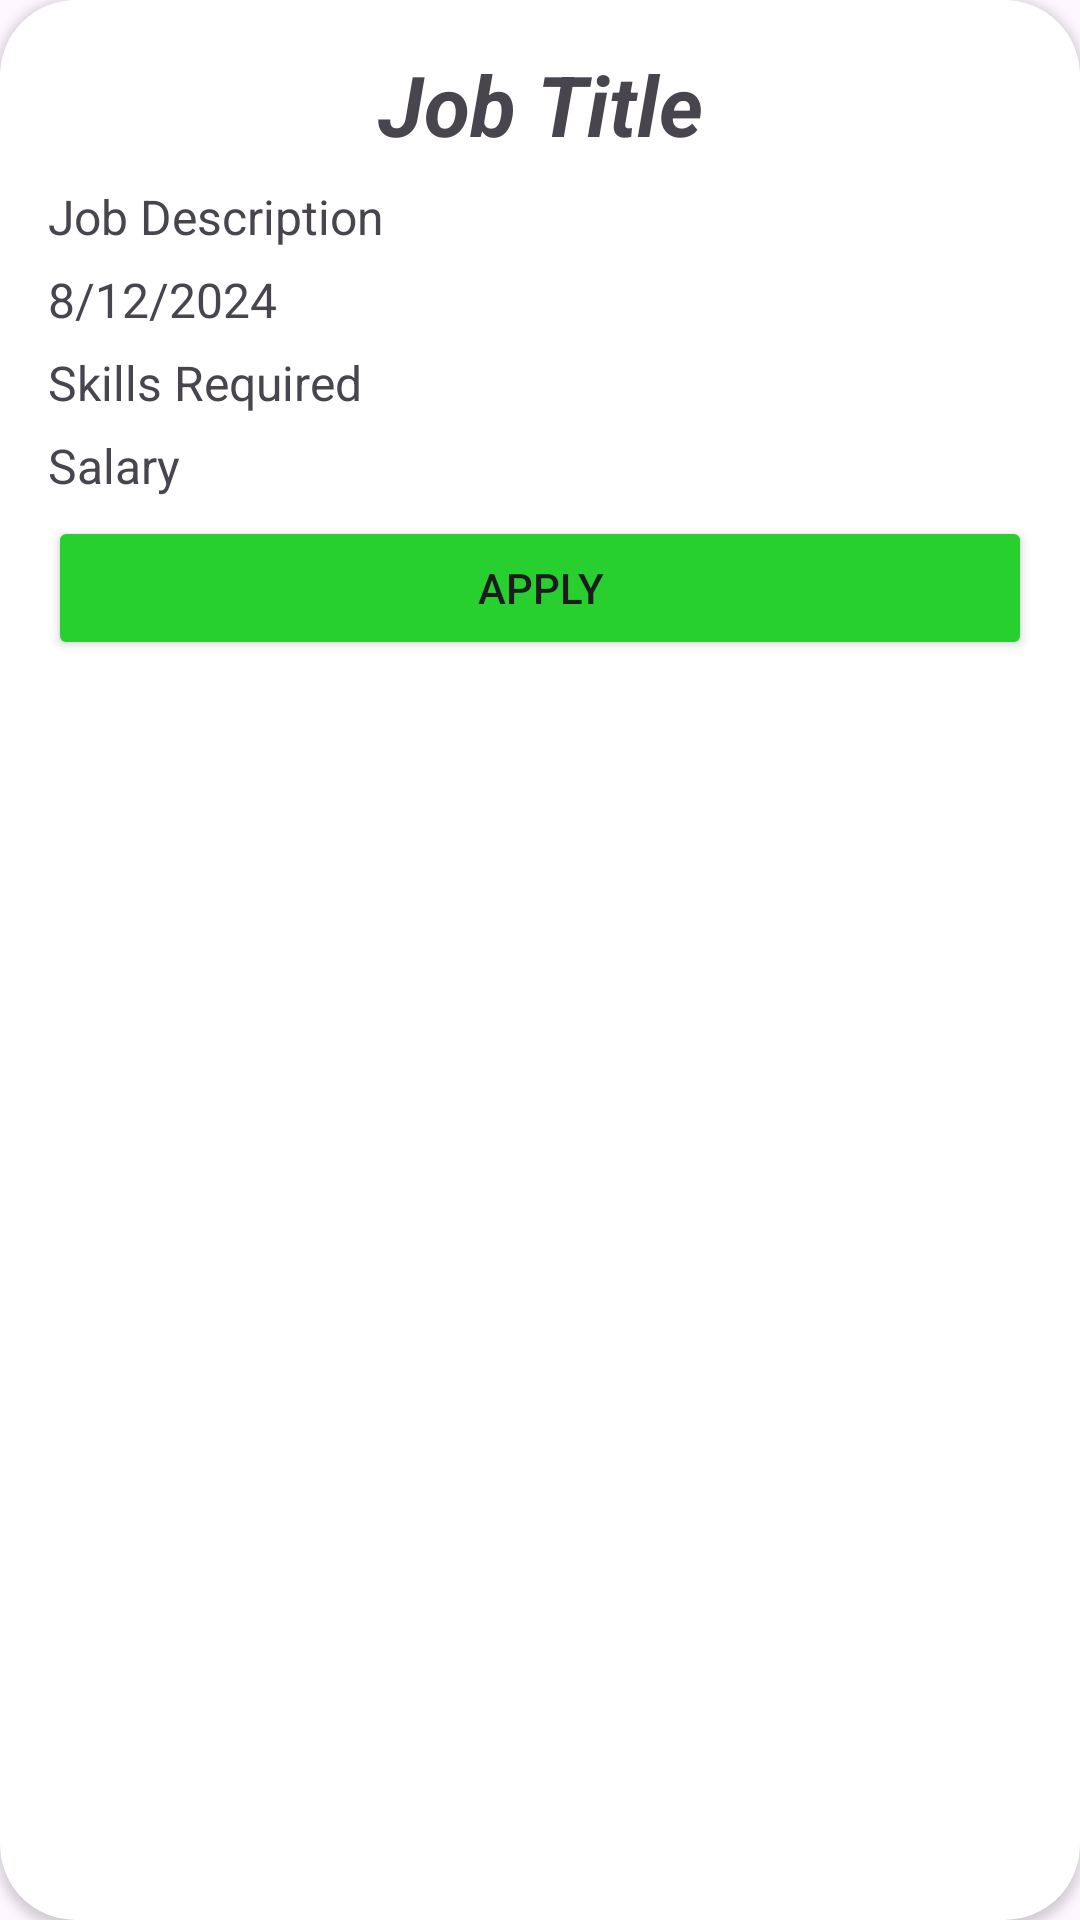

This screen was rendered from an Android layout file. Write that file and the resources it references.
<!-- AndroidManifest.xml: application theme Theme.SojoJobTalentAcquisition -->
<!-- res/layout/alljobpost.xml -->
<androidx.cardview.widget.CardView xmlns:android="http://schemas.android.com/apk/res/android"
    android:layout_width="match_parent"
    android:layout_height="wrap_content"
    xmlns:app="http://schemas.android.com/apk/res-auto"
    android:layout_margin="10dp"
    app:cardCornerRadius="25dp"
    android:elevation="35dp">

    <LinearLayout
        android:layout_width="match_parent"
        android:layout_height="wrap_content"
        android:orientation="vertical"
        android:padding="16dp">

        <TextView
            android:id="@+id/alljobTitle"
            android:layout_width="match_parent"
            android:layout_height="wrap_content"
            android:text="Job Title"
            android:textSize="28sp"
            android:gravity="center"
            android:textStyle="bold|italic"
            android:layout_marginBottom="8dp"/>

        <TextView
            android:id="@+id/alljobDescription"
            android:layout_width="match_parent"
            android:layout_height="wrap_content"
            android:text="Job Description"
            android:textSize="16sp"
            android:layout_marginBottom="6dp"/>
        <TextView
            android:id="@+id/alljobDate"
            android:layout_width="match_parent"
            android:layout_height="wrap_content"
            android:text="8/12/2024"
            android:textSize="16sp"
            android:layout_marginBottom="6dp"/>

        <TextView
            android:id="@+id/alljobSkills"
            android:layout_width="match_parent"
            android:layout_height="wrap_content"
            android:text="Skills Required"
            android:textSize="16sp"
            android:layout_marginBottom="6dp"/>

        <TextView
            android:id="@+id/alljobSalary"
            android:layout_width="match_parent"
            android:layout_height="wrap_content"
            android:text="Salary"
            android:textSize="16sp"
            android:layout_marginBottom="6dp"/>

        <Button
            android:layout_width="match_parent"
            android:layout_height="match_parent"
            android:text="Apply"
            android:backgroundTint="#27D02E"/>

    </LinearLayout>
</androidx.cardview.widget.CardView>
<!-- resources referenced by this layout -->
<resources>
  <style name="Theme.SojoJobTalentAcquisition" parent="Base.Theme.SojoJobTalentAcquisition" />
  <style name="Base.Theme.SojoJobTalentAcquisition" parent="Theme.Material3.DayNight.NoActionBar">
          
          
      </style>
</resources>
